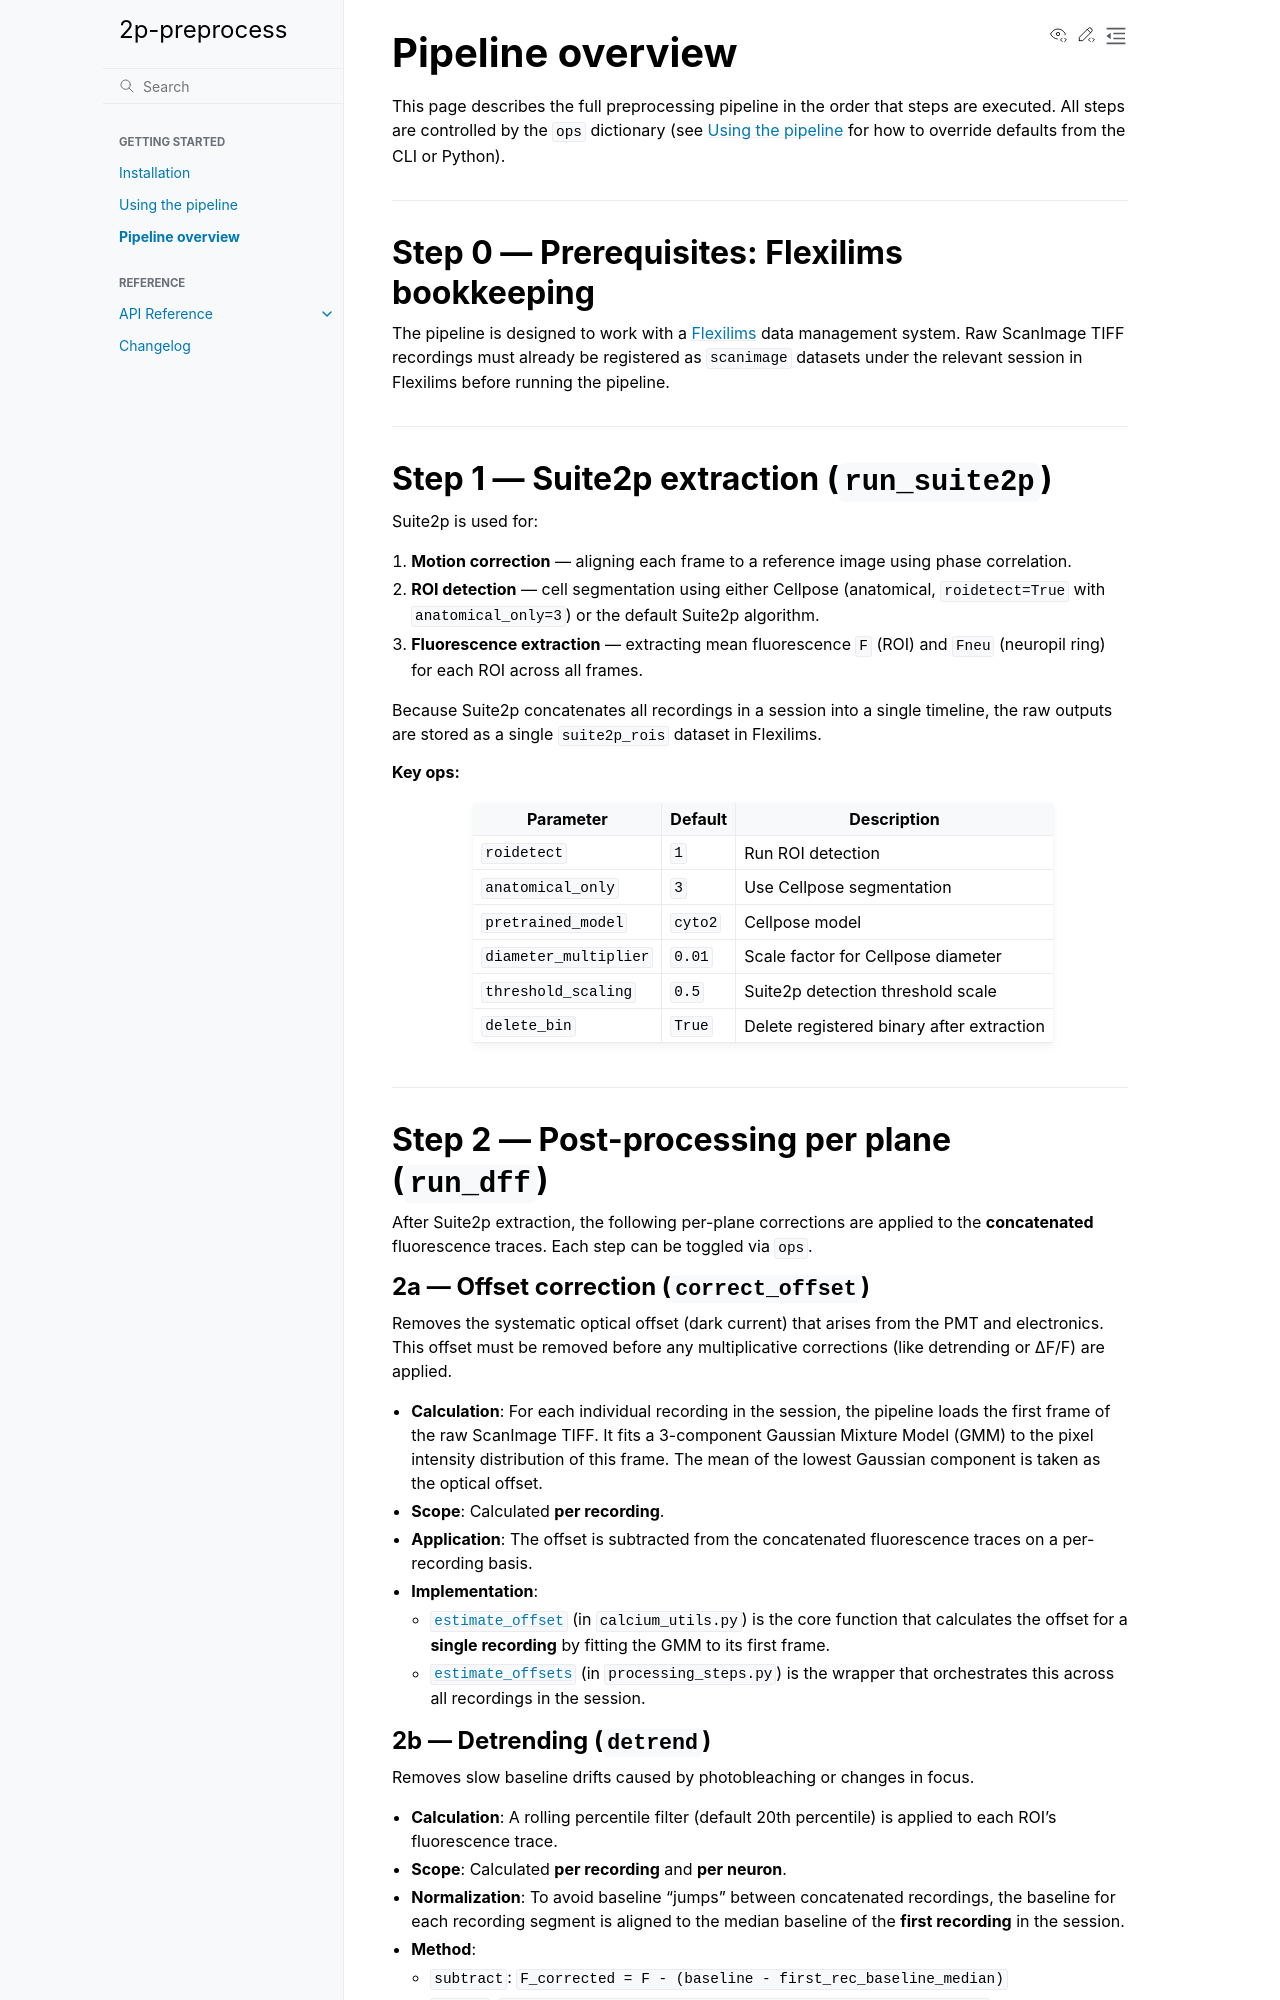

repository: znamlab/2p-preprocess · page: pipeline.html · generator: sphinx

# Pipeline overview

This page describes the full preprocessing pipeline in the order that steps are executed. All steps are controlled by the `ops` dictionary (see {doc}`usage` for how to override defaults from the CLI or Python).

---

## Step 0 — Prerequisites: Flexilims bookkeeping

The pipeline is designed to work with a [Flexilims](https://github.com/znamlab/flexiznam) data management system. Raw ScanImage TIFF recordings must already be registered as `scanimage` datasets under the relevant session in Flexilims before running the pipeline.

---

## Step 1 — Suite2p extraction (`run_suite2p`)

Suite2p is used for:

1. **Motion correction** — aligning each frame to a reference image using phase correlation.
2. **ROI detection** — cell segmentation using either Cellpose (anatomical, `roidetect=True` with `anatomical_only=3`) or the default Suite2p algorithm.
3. **Fluorescence extraction** — extracting mean fluorescence `F` (ROI) and `Fneu` (neuropil ring) for each ROI across all frames.

Because Suite2p concatenates all recordings in a session into a single timeline, the raw outputs are stored as a single `suite2p_rois` dataset in Flexilims.

**Key ops:**

| Parameter | Default | Description |
|---|---|---|
| `roidetect` | `1` | Run ROI detection |
| `anatomical_only` | `3` | Use Cellpose segmentation |
| `pretrained_model` | `cyto2` | Cellpose model |
| `diameter_multiplier` | `0.01` | Scale factor for Cellpose diameter |
| `threshold_scaling` | `0.5` | Suite2p detection threshold scale |
| `delete_bin` | `True` | Delete registered binary after extraction |

---

## Step 2 — Post-processing per plane (`run_dff`)

After Suite2p extraction, the following per-plane corrections are applied to the **concatenated** fluorescence traces. Each step can be toggled via `ops`.

### 2a — Offset correction (`correct_offset`)

Removes the systematic optical offset (dark current) that arises from the PMT and electronics. This offset must be removed before any multiplicative corrections (like detrending or ΔF/F) are applied.

*   **Calculation**: For each individual recording in the session, the pipeline loads the first frame of the raw ScanImage TIFF. It fits a 3-component Gaussian Mixture Model (GMM) to the pixel intensity distribution of this frame. The mean of the lowest Gaussian component is taken as the optical offset.
*   **Scope**: Calculated **per recording**.
*   **Application**: The offset is subtracted from the concatenated fluorescence traces on a per-recording basis.
*   **Implementation**:
     *   [`estimate_offset`](https://github.com/znamlab/2p-preprocess/blob/dev/twop_preprocess/calcium/calcium_utils.py#L318) (in `calcium_utils.py`) is the core function that calculates the offset for a **single recording** by fitting the GMM to its first frame.
     *   [`estimate_offsets`](https://github.com/znamlab/2p-preprocess/blob/dev/twop_preprocess/calcium/processing_steps.py#L71) (in `processing_steps.py`) is the wrapper that orchestrates this across all recordings in the session.
